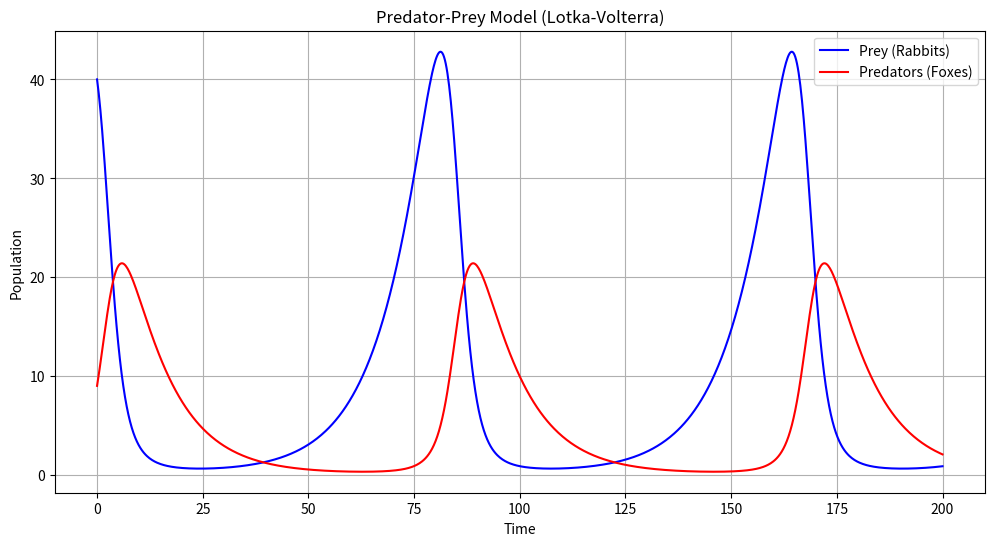

Source code (Python):
import numpy as np
import matplotlib.pyplot as plt
from scipy.integrate import odeint


def lotka_volterra(z, t, alpha, beta, delta, gamma):
    x, y = z
    dxdt = alpha * x - beta * x * y
    dydt = delta * x * y - gamma * y
    return [dxdt, dydt]


alpha = 0.1  # Prey growth rate
beta = 0.02  # Predation rate
delta = 0.01 # Predator growth rate
gamma = 0.1  # Predator death rate

# Initial conditions: 40 prey and 9 predators
z0 = [40, 9]

t = np.linspace(0, 200, 1000)

# Solve ODE
solution = odeint(lotka_volterra, z0, t, args=(alpha, beta, delta, gamma))
x, y = solution.T

# Plotting
plt.figure(figsize=(12, 6))
plt.plot(t, x, label='Prey (Rabbits)', color='blue')
plt.plot(t, y, label='Predators (Foxes)', color='red')
plt.title('Predator-Prey Model (Lotka-Volterra)')
plt.xlabel('Time')
plt.ylabel('Population')
plt.legend()
plt.grid()
plt.show()
